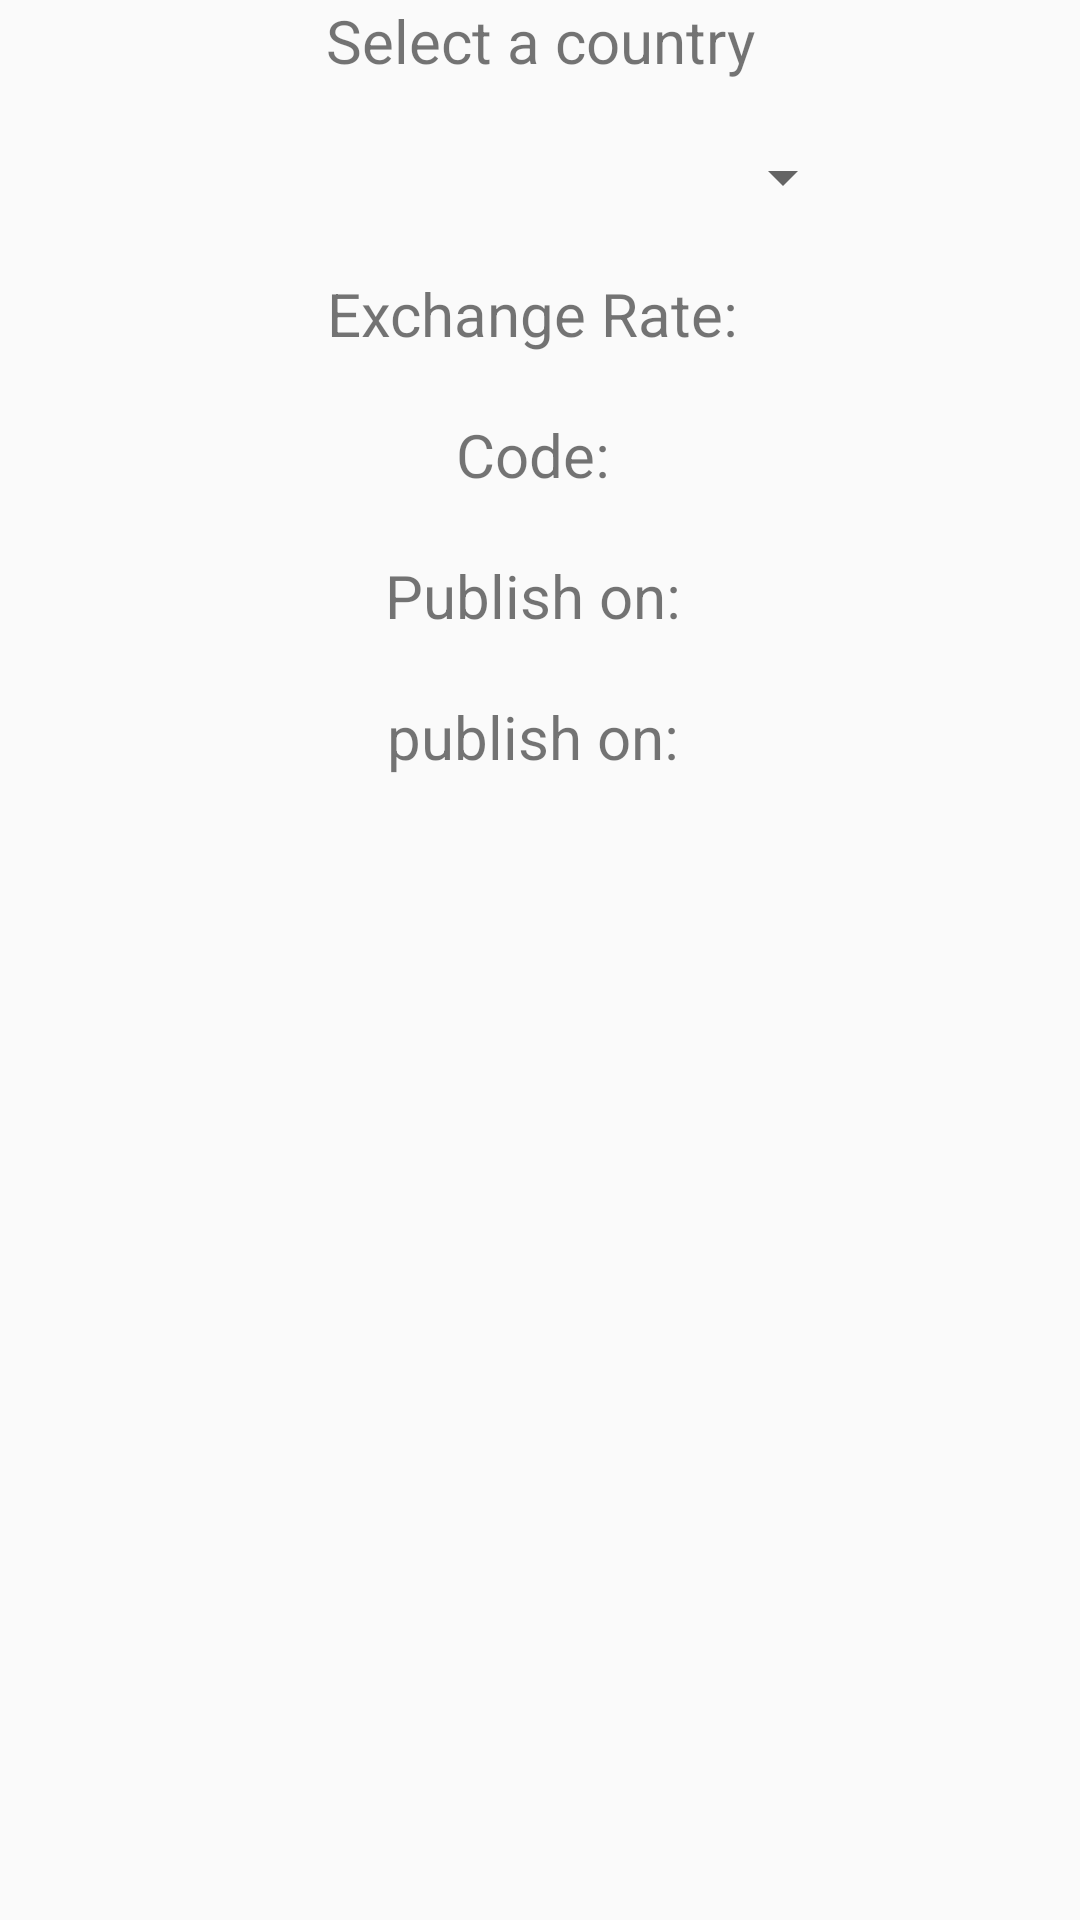

Here is an Android app screen rendered from its layout file. Give the layout XML and the strings, colors and styles it references.
<!-- AndroidManifest.xml: application theme Theme.AppCompat.Light.NoActionBar -->
<!-- res/layout/search_page.xml -->
<?xml version="1.0" encoding="utf-8"?>
<LinearLayout xmlns:android="http://schemas.android.com/apk/res/android"
    android:layout_width="match_parent"
    android:layout_height="match_parent"
    android:orientation="vertical">


        <TextView
            android:layout_width="match_parent"
            android:layout_height="wrap_content"
            android:textSize="20sp"
            android:gravity="center"

            android:text="Select a country" />
        <include
            android:layout_marginTop="20dp"
            layout="@layout/spinner"
            android:layout_width="match_parent"
            android:layout_height="wrap_content"/>

        <TextView
            android:id="@+id/RateInfo"
            android:layout_width="match_parent"
            android:layout_height="wrap_content"
            android:text="Exchange Rate: "
            android:gravity="center"
            android:layout_marginTop="20dp"
            android:textSize="20sp" />
        <TextView
            android:id="@+id/countryCodeinfo"
            android:layout_width="match_parent"
            android:layout_height="wrap_content"
            android:text="Code: "
            android:layout_marginTop="20dp"
            android:gravity="center"
            android:textSize="20sp" />
        <TextView
            android:layout_width="match_parent"
            android:layout_height="wrap_content"
            android:text="Publish on: "
            android:layout_marginTop="20dp"
            android:gravity="center"
            android:textSize="20sp" />
        <TextView
            android:id="@+id/pubDateinfo"
            android:layout_width="match_parent"
            android:layout_height="wrap_content"
            android:text="publish on: "
            android:layout_marginTop="20dp"
            android:gravity="center"
            android:textSize="20sp" />
        <ImageView
            android:id="@+id/flagInfo"
            android:layout_width="200dp"
            android:layout_height="200dp"
            android:src="@drawable/gb"
            android:gravity="center"
            android:layout_marginLeft="100dp"
            android:layout_marginRight="100dp"
            android:contentDescription="Flag" />


    </LinearLayout>
<!-- res/layout/spinner.xml (included above) -->
<?xml version="1.0" encoding="utf-8"?>
<androidx.constraintlayout.widget.ConstraintLayout xmlns:android="http://schemas.android.com/apk/res/android"
    android:layout_width="match_parent"
    android:layout_height="match_parent">
    <Spinner
        android:id="@+id/spinnerCountries"
        android:layout_marginTop="30dp"
        android:layout_marginBottom="10dp"
        android:layout_marginLeft="75dp"
        android:layout_marginRight="75dp"
        android:layout_width="match_parent"
        android:layout_height="wrap_content"
        android:gravity="center"
        android:layout_weight="1"
        android:textSize="30sp"/>

</androidx.constraintlayout.widget.ConstraintLayout>
<!-- resources referenced by this layout -->
<resources>

</resources>
